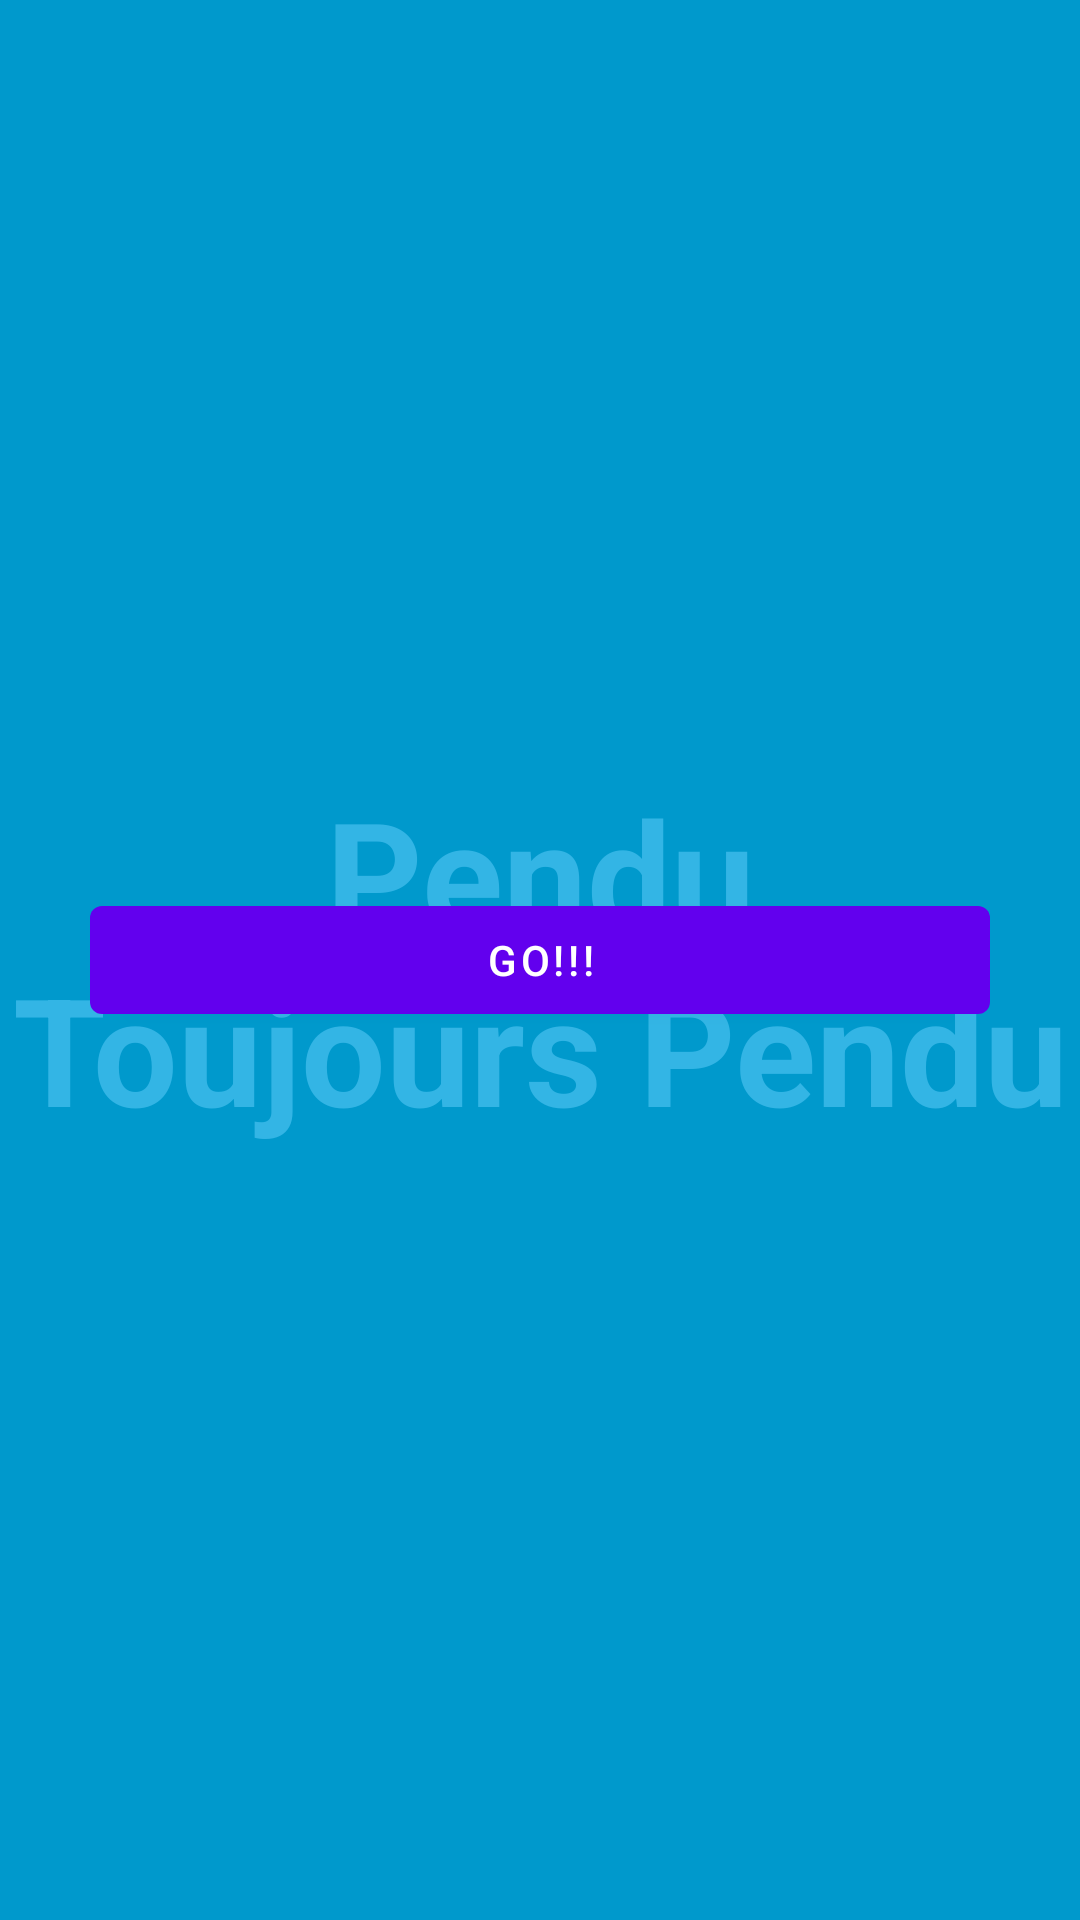

Reconstruct the res/layout file that produces this screen, plus the resources it refers to.
<!-- AndroidManifest.xml: application theme AppTheme -->
<!-- res/layout/activity_new_game.xml -->
<FrameLayout xmlns:android="http://schemas.android.com/apk/res/android"
    xmlns:tools="http://schemas.android.com/tools" android:layout_width="match_parent"
    android:layout_height="match_parent" android:background="#0099cc"
    tools:context="fr.rusinformatique.dmitry.pendu.NewGame">

    
    <TextView android:id="@+id/fullscreen_content" android:layout_width="match_parent"
        android:layout_height="match_parent" android:keepScreenOn="true" android:textColor="#33b5e5"
        android:textStyle="bold" android:textSize="50sp" android:gravity="center"
        android:text="@string/dummy_content" />

    
    <FrameLayout android:layout_width="match_parent" android:layout_height="match_parent"
        android:fitsSystemWindows="true">

        <LinearLayout android:id="@+id/fullscreen_content_controls" style="?metaButtonBarStyle"
            android:layout_width="match_parent" android:layout_height="wrap_content"
            android:layout_gravity="bottom|center_horizontal"
            android:background="@color/black_overlay" android:orientation="horizontal"
            tools:ignore="UselessParent">

        </LinearLayout>

        <Button
            android:layout_width="300dp"
            android:layout_height="wrap_content"
            android:text="@string/go"
            android:id="@+id/GO"
            android:layout_below="@+id/continu"
            android:layout_alignLeft="@+id/continu"
            android:layout_alignStart="@+id/continu"
            android:layout_gravity="center" />
    </FrameLayout>

</FrameLayout>
<!-- resources referenced by this layout -->
<resources>
  <string name="dummy_content">Pendu\nToujours Pendu</string>
  <string name="go">Go!!!</string>
</resources>
